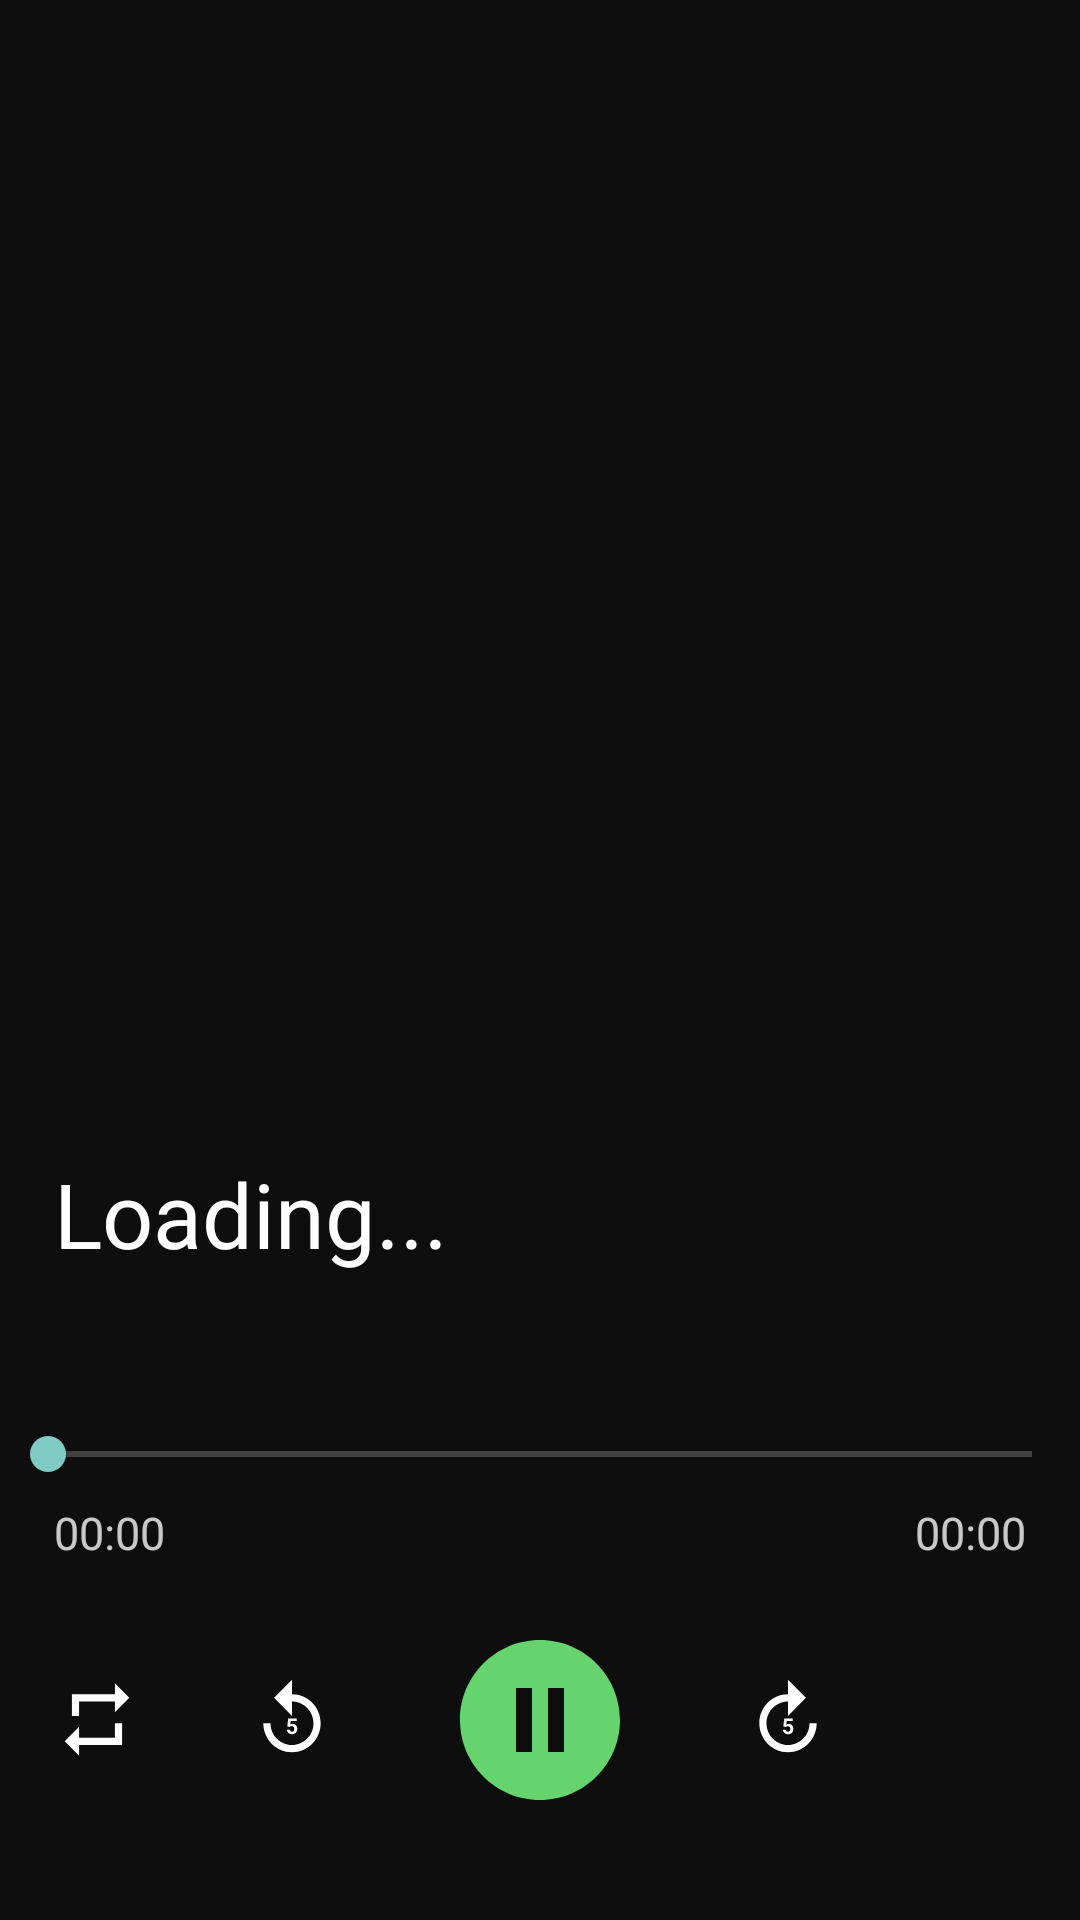

Write the Android layout XML for this screen, with the resource values it uses.
<!-- AndroidManifest.xml: application theme Theme.NCast -->
<!-- res/layout/fragment_play_song.xml -->
<?xml version="1.0" encoding="utf-8"?>
<androidx.constraintlayout.widget.ConstraintLayout xmlns:android="http://schemas.android.com/apk/res/android"
    xmlns:app="http://schemas.android.com/apk/res-auto"
    xmlns:tools="http://schemas.android.com/tools"
    android:layout_width="match_parent"
    android:layout_height="match_parent"
    android:background="@color/black_bg"
    tools:context=".ui.mainApp.playSong.PlaySongFragment">

    <View
        android:id="@+id/gradientOverlay"
        android:layout_width="match_parent"
        android:layout_height="match_parent"
        android:layout_gravity="top"
        tools:ignore="MissingConstraints" />


    <View
        android:id="@+id/gone"
        android:layout_width="0dp"
        android:layout_height="0dp"
        android:visibility="gone"
        android:background="@drawable/ic_gone"
        app:layout_constraintBottom_toBottomOf="parent"
        app:layout_constraintDimensionRatio="1:1"
        app:layout_constraintEnd_toEndOf="@id/guideline2"
        app:layout_constraintHeight_percent="0.04"
        app:layout_constraintHorizontal_bias="0"
        app:layout_constraintStart_toStartOf="@id/guideline1"
        app:layout_constraintTop_toTopOf="parent"
        app:layout_constraintVertical_bias="0.03" />

    <TextView
        android:id="@+id/name"
        android:layout_width="0dp"
        android:fontFamily="@font/montserrat_bold"
        android:layout_height="0dp"
        android:autoSizeMaxTextSize="25sp"
        android:autoSizeMinTextSize="5sp"
        android:autoSizeTextType="uniform"
        android:gravity="center"
        android:textColor="@color/white"
        app:layout_constraintBottom_toBottomOf="parent"
        app:layout_constraintEnd_toStartOf="@id/menu"
        app:layout_constraintHeight_percent="0.1"
        app:layout_constraintStart_toEndOf="@id/gone"
        app:layout_constraintTop_toTopOf="parent"
        app:layout_constraintVertical_bias="0.025" />

    <View
        android:id="@+id/menu"
        android:layout_width="0dp"
        android:layout_height="0dp"
        android:visibility="gone"
        android:background="@drawable/ic_menu"
        app:layout_constraintBottom_toBottomOf="parent"
        app:layout_constraintDimensionRatio="1:1"
        app:layout_constraintEnd_toEndOf="@id/guideline2"
        app:layout_constraintHeight_percent="0.04"
        app:layout_constraintHorizontal_bias="1"
        app:layout_constraintStart_toStartOf="@id/guideline1"
        app:layout_constraintTop_toTopOf="parent"
        app:layout_constraintVertical_bias="0.03" />

    <com.google.android.material.tabs.TabLayout
        android:id="@+id/tabLayout"
        android:layout_width="0dp"
        android:layout_height="0dp"
        app:layout_constraintBottom_toBottomOf="parent"
        app:layout_constraintEnd_toEndOf="@id/guideline2"
        app:tabIndicatorHeight="0dp"
        app:layout_constraintHeight_percent="0"
        app:layout_constraintStart_toStartOf="@id/guideline1"
        app:layout_constraintTop_toBottomOf="@id/gone"
        app:layout_constraintVertical_bias="0.05" />

    <androidx.viewpager2.widget.ViewPager2
        android:id="@+id/viewPager"
        android:layout_width="0dp"
        android:layout_height="0dp"
        app:layout_constraintBottom_toBottomOf="parent"
        app:layout_constraintEnd_toEndOf="@id/guideline2"
        app:layout_constraintHeight_percent="0.45"
        app:layout_constraintHorizontal_bias="0.0"
        app:layout_constraintStart_toStartOf="@id/guideline1"
        app:layout_constraintTop_toBottomOf="@id/name"
        app:layout_constraintVertical_bias="0.0" />

    <TextView
        android:id="@+id/name_track"
        android:layout_width="0dp"
        android:layout_height="0dp"
        android:autoSizeMaxTextSize="30sp"
        android:autoSizeMinTextSize="20sp"
        android:autoSizeTextType="uniform"
        android:fontFamily="@font/montserrat_bold"
        android:gravity="center|start"
        android:text="@string/loading"
        android:textColor="@color/white"
        app:layout_constraintBottom_toBottomOf="parent"
        app:layout_constraintEnd_toEndOf="@id/guideline2"
        app:layout_constraintHeight_percent="0.1"
        app:layout_constraintStart_toStartOf="@id/guideline1"
        app:layout_constraintTop_toBottomOf="@id/viewPager"
        app:layout_constraintVertical_bias="0.03" />

    <TextView
        android:id="@+id/artist"
        android:layout_width="0dp"
        android:layout_height="0dp"
        android:autoSizeMaxTextSize="17sp"
        android:autoSizeMinTextSize="15sp"
        android:autoSizeTextType="uniform"
        android:fontFamily="@font/montserrat_semibold"
        android:textColor="@color/white_blur"
        app:layout_constraintBottom_toBottomOf="parent"
        app:layout_constraintEnd_toEndOf="@id/guideline2"
        app:layout_constraintHeight_percent="0.05"
        app:layout_constraintStart_toStartOf="@id/guideline1"
        app:layout_constraintTop_toBottomOf="@id/name_track"
        app:layout_constraintVertical_bias="0" />

    <SeekBar
        android:id="@+id/seekBar"
        android:layout_width="match_parent"
        android:layout_height="0dp"
        app:layout_constraintBottom_toBottomOf="parent"
        app:layout_constraintHeight_percent="0.05"
        app:layout_constraintTop_toBottomOf="@id/artist"
        app:layout_constraintVertical_bias="0" />

    <TextView
        android:id="@+id/curPlay"
        android:layout_width="0dp"
        android:layout_height="0dp"
        app:layout_constraintTop_toBottomOf="@id/seekBar"
        app:layout_constraintBottom_toBottomOf="parent"
        app:layout_constraintStart_toStartOf="@id/guideline1"
        app:layout_constraintEnd_toEndOf="@id/guideline2"
        app:layout_constraintWidth_percent="0.2"
        app:layout_constraintHeight_percent="0.04"
        android:text="00:00"
        android:textColor="@color/white_blur"
        android:fontFamily="@font/montserrat_semibold"
        app:layout_constraintVertical_bias="0"
        app:layout_constraintHorizontal_bias="0"
        android:autoSizeMinTextSize="10sp"
        android:autoSizeMaxTextSize="15sp"
        android:autoSizeTextType="uniform" />

    <TextView
        android:id="@+id/duration"
        android:layout_width="0dp"
        android:layout_height="0dp"
        app:layout_constraintTop_toBottomOf="@id/seekBar"
        app:layout_constraintBottom_toBottomOf="parent"
        app:layout_constraintStart_toStartOf="@id/guideline1"
        app:layout_constraintEnd_toEndOf="@id/guideline2"
        app:layout_constraintWidth_percent="0.2"
        app:layout_constraintHeight_percent="0.04"
        android:text="00:00"
        android:textColor="@color/white_blur"
        android:fontFamily="@font/montserrat_semibold"
        android:gravity="end"
        app:layout_constraintVertical_bias="0"
        app:layout_constraintHorizontal_bias="1"
        android:autoSizeMinTextSize="10sp"
        android:autoSizeMaxTextSize="15sp"
        android:autoSizeTextType="uniform" />

    <View
        android:id="@+id/repeat"
        android:layout_width="0dp"
        android:layout_height="0dp"
        android:background="@drawable/ic_repeat_off"
        app:layout_constraintBottom_toBottomOf="@id/play_pause"
        app:layout_constraintDimensionRatio="1:1"
        app:layout_constraintEnd_toStartOf="@id/play_pause"
        app:layout_constraintHeight_percent="0.045"
        app:layout_constraintHorizontal_bias="0"
        app:layout_constraintStart_toStartOf="@id/guideline1"
        app:layout_constraintTop_toTopOf="@id/play_pause" />

    <View
        android:id="@+id/replay"
        android:layout_width="0dp"
        android:layout_height="0dp"
        android:background="@drawable/ic_replay"
        app:layout_constraintBottom_toBottomOf="@id/play_pause"
        app:layout_constraintDimensionRatio="1:1"
        app:layout_constraintEnd_toStartOf="@id/play_pause"
        app:layout_constraintHeight_percent="0.045"
        app:layout_constraintStart_toEndOf="@id/repeat"
        app:layout_constraintTop_toTopOf="@id/play_pause" />

    <View
        android:id="@+id/play_pause"
        android:layout_width="0dp"
        android:layout_height="0dp"
        android:background="@drawable/ic_play"
        app:layout_constraintBottom_toBottomOf="parent"
        app:layout_constraintDimensionRatio="1:1"
        app:layout_constraintEnd_toEndOf="@id/guideline2"
        app:layout_constraintHeight_percent="0.1"
        app:layout_constraintStart_toStartOf="@id/guideline1"
        app:layout_constraintTop_toBottomOf="@id/curPlay"
        app:layout_constraintVertical_bias="0.3" />

    <View
        android:id="@+id/forward"
        android:layout_width="0dp"
        android:layout_height="0dp"
        android:background="@drawable/ic_forward"
        app:layout_constraintBottom_toBottomOf="@id/play_pause"
        app:layout_constraintDimensionRatio="1:1"
        app:layout_constraintEnd_toStartOf="@id/favourite"
        app:layout_constraintHeight_percent="0.045"
        app:layout_constraintStart_toEndOf="@id/play_pause"
        app:layout_constraintTop_toTopOf="@id/play_pause" />

    <View
        android:id="@+id/favourite"
        android:layout_width="0dp"
        android:layout_height="0dp"
        android:background="@drawable/ic_unfavourite"
        app:layout_constraintBottom_toBottomOf="@id/play_pause"
        app:layout_constraintDimensionRatio="1:1"
        app:layout_constraintEnd_toEndOf="@id/guideline2"
        app:layout_constraintHeight_percent="0.045"
        app:layout_constraintHorizontal_bias="1"
        app:layout_constraintStart_toEndOf="@id/play_pause"
        app:layout_constraintTop_toTopOf="@id/play_pause" />

    <androidx.constraintlayout.widget.Guideline
        android:id="@+id/guideline1"
        android:layout_width="wrap_content"
        android:layout_height="wrap_content"
        android:orientation="vertical"
        app:layout_constraintGuide_percent="0.05" />

    <androidx.constraintlayout.widget.Guideline
        android:id="@+id/guideline2"
        android:layout_width="wrap_content"
        android:layout_height="wrap_content"
        android:orientation="vertical"
        app:layout_constraintGuide_percent="0.95" />

</androidx.constraintlayout.widget.ConstraintLayout>
<!-- resources referenced by this layout -->
<resources>
  <color name="black_bg">#0F0E0E</color>
  <color name="white">#FFFFFFFF</color>
  <color name="white_blur">#C5FFFFFF</color>
  <!-- drawable ic_forward (drawable) -->
  <vector xmlns:android="http://schemas.android.com/apk/res/android" android:height="24dp" android:tint="@color/white" android:viewportHeight="24" android:viewportWidth="24" android:width="24dp">
        
      <path android:fillColor="@android:color/white" android:pathData="M18,13c0,3.31 -2.69,6 -6,6s-6,-2.69 -6,-6s2.69,-6 6,-6v4l5,-5l-5,-5v4c-4.42,0 -8,3.58 -8,8c0,4.42 3.58,8 8,8c4.42,0 8,-3.58 8,-8H18z"/>
        
      <path android:fillColor="@android:color/white" android:pathData="M12.03,15.38c-0.44,0 -0.58,-0.31 -0.6,-0.56h-0.84c0.03,0.85 0.79,1.25 1.44,1.25c0.93,0 1.44,-0.63 1.44,-1.43c0,-1.33 -0.97,-1.44 -1.3,-1.44c-0.2,0 -0.43,0.05 -0.64,0.16l0.11,-0.92h1.7v-0.71h-2.39l-0.25,2.17l0.67,0.17c0.13,-0.13 0.28,-0.23 0.57,-0.23c0.4,0 0.69,0.23 0.69,0.75C12.62,14.64 12.65,15.38 12.03,15.38z"/>
      
  </vector>
  <!-- drawable ic_gone (drawable) -->
  <vector xmlns:android="http://schemas.android.com/apk/res/android" android:height="24dp" android:tint="@color/white" android:viewportHeight="24" android:viewportWidth="24" android:width="24dp">
        
      <path android:fillColor="@android:color/white" android:pathData="M7.41,8.59L12,13.17l4.59,-4.58L18,10l-6,6 -6,-6 1.41,-1.41z"/>
      
  </vector>
  <!-- drawable ic_play (drawable) -->
  <vector xmlns:android="http://schemas.android.com/apk/res/android" android:height="24dp" android:tint="@color/green" android:viewportHeight="24" android:viewportWidth="24" android:width="24dp">
        
      <path android:fillColor="@android:color/white" android:pathData="M12,2C6.48,2 2,6.48 2,12s4.48,10 10,10s10,-4.48 10,-10S17.52,2 12,2zM11,16H9V8h2V16zM15,16h-2V8h2V16z"/>
      
  </vector>
  <!-- drawable ic_repeat_off (drawable) -->
  <vector xmlns:android="http://schemas.android.com/apk/res/android" android:height="24dp" android:tint="@color/white" android:viewportHeight="24" android:viewportWidth="24" android:width="24dp">
        
      <path android:fillColor="@android:color/white" android:pathData="M7,7h10v3l4,-4 -4,-4v3L5,5v6h2L7,7zM17,17L7,17v-3l-4,4 4,4v-3h12v-6h-2v4z"/>
      
  </vector>
  <!-- drawable ic_replay (drawable) -->
  <vector xmlns:android="http://schemas.android.com/apk/res/android" android:height="24dp" android:tint="@color/white" android:viewportHeight="24" android:viewportWidth="24" android:width="24dp">
        
      <path android:fillColor="@android:color/white" android:pathData="M12,5V1L7,6l5,5V7c3.31,0 6,2.69 6,6s-2.69,6 -6,6s-6,-2.69 -6,-6H4c0,4.42 3.58,8 8,8s8,-3.58 8,-8S16.42,5 12,5z"/>
        
      <path android:fillColor="@android:color/white" android:pathData="M10.69,13.9l0.25,-2.17h2.39v0.71h-1.7l-0.11,0.92c0.03,-0.02 0.07,-0.03 0.11,-0.05s0.09,-0.04 0.15,-0.05s0.12,-0.03 0.18,-0.04s0.13,-0.02 0.2,-0.02c0.21,0 0.39,0.03 0.55,0.1s0.3,0.16 0.41,0.28s0.2,0.27 0.25,0.45s0.09,0.38 0.09,0.6c0,0.19 -0.03,0.37 -0.09,0.54s-0.15,0.32 -0.27,0.45s-0.27,0.24 -0.45,0.31s-0.39,0.12 -0.64,0.12c-0.18,0 -0.36,-0.03 -0.53,-0.08s-0.32,-0.14 -0.46,-0.24s-0.24,-0.24 -0.32,-0.39s-0.13,-0.33 -0.13,-0.53h0.84c0.02,0.18 0.08,0.32 0.19,0.41s0.25,0.15 0.42,0.15c0.11,0 0.2,-0.02 0.27,-0.06s0.14,-0.1 0.18,-0.17s0.08,-0.15 0.11,-0.25s0.03,-0.2 0.03,-0.31s-0.01,-0.21 -0.04,-0.31s-0.07,-0.17 -0.13,-0.24s-0.13,-0.12 -0.21,-0.15s-0.19,-0.05 -0.3,-0.05c-0.08,0 -0.15,0.01 -0.2,0.02s-0.11,0.03 -0.15,0.05s-0.08,0.05 -0.12,0.07s-0.07,0.06 -0.1,0.09L10.69,13.9z"/>
      
  </vector>
  <string name="loading">Loading...</string>
  <style name="Theme.NCast" parent="Base.Theme.NCast" />
  <color name="green">#65D36E</color>
  <style name="Base.Theme.NCast" parent="Theme.AppCompat.NoActionBar">
          
          
      </style>
</resources>
